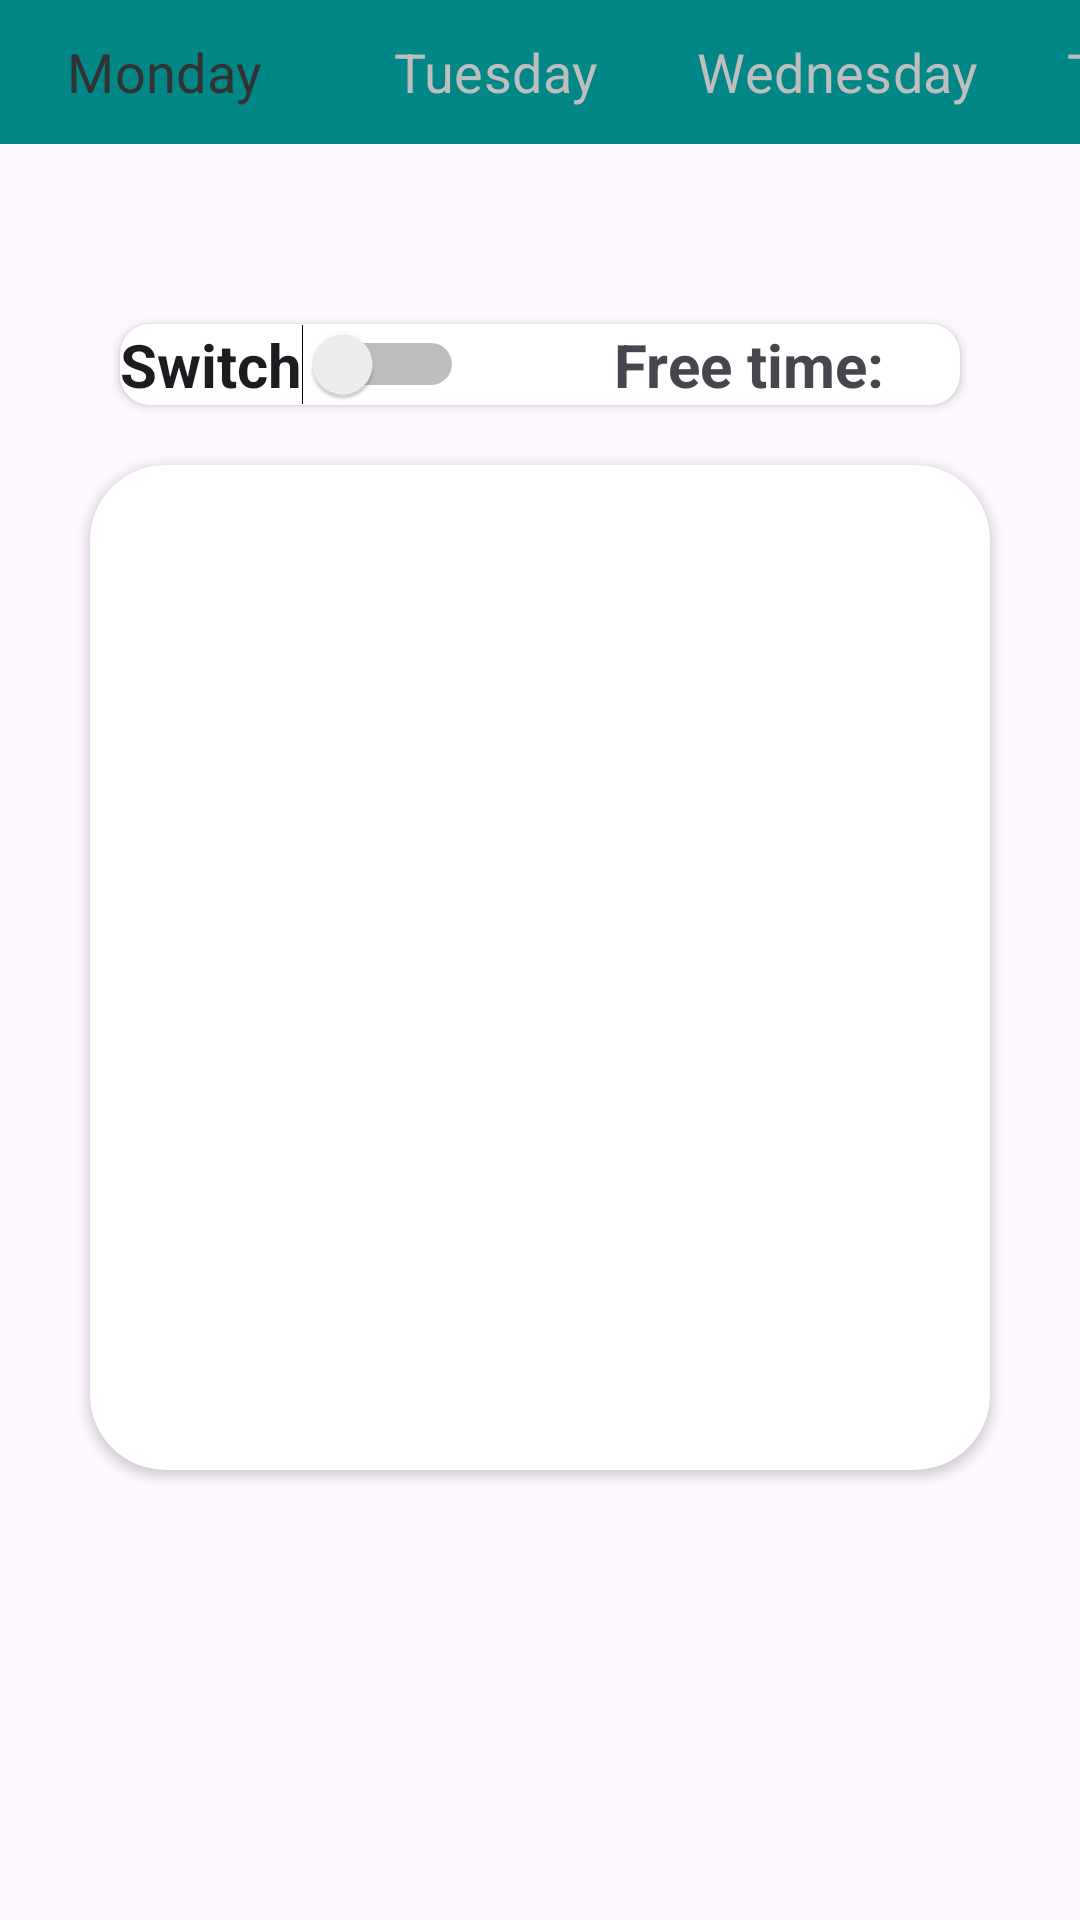

Layout XML and referenced resources for this Android screen:
<!-- AndroidManifest.xml: application theme Theme.DaiPlan -->
<!-- res/layout/fragment_home.xml -->
<?xml version="1.0" encoding="utf-8"?>
<FrameLayout xmlns:android="http://schemas.android.com/apk/res/android"
    xmlns:tools="http://schemas.android.com/tools"
    android:layout_width="match_parent"
    android:layout_height="match_parent"
    xmlns:app="http://schemas.android.com/apk/res-auto"
    tools:context=".fragments.HomeFragment">

    <androidx.constraintlayout.widget.ConstraintLayout
        android:layout_width="match_parent"
        android:layout_height="match_parent">

        <com.google.android.material.tabs.TabLayout
            android:id="@+id/tabLayout"
            android:layout_width="wrap_content"
            android:layout_height="wrap_content"
            app:layout_constraintStart_toStartOf="parent"
            app:layout_constraintTop_toTopOf="parent"
            app:tabBackground="@color/design_default_color_secondary_variant"
            app:tabGravity="start"
            app:tabIconTint="@android:color/secondary_text_dark"
            app:tabIndicator="@color/black"
            app:tabIndicatorAnimationDuration="250"
            app:tabIndicatorColor="#FF6400"
            app:tabMinWidth="110dp"
            app:tabMode="scrollable"
            app:tabTextAppearance="@style/TextAppearance.AppCompat.Medium"
            app:tabTextColor="@android:color/secondary_text_dark"

            >

            <com.google.android.material.tabs.TabItem
                android:layout_width="wrap_content"
                android:layout_height="wrap_content"
                android:text="Monday"
                tools:layout_editor_absoluteX="14dp"
                tools:layout_editor_absoluteY="86dp" />

            <com.google.android.material.tabs.TabItem
                android:layout_width="wrap_content"
                android:layout_height="wrap_content"
                android:text="Tuesday"
                tools:layout_editor_absoluteX="103dp"
                tools:layout_editor_absoluteY="89dp" />

            <com.google.android.material.tabs.TabItem
                android:layout_width="wrap_content"
                android:layout_height="wrap_content"
                android:text="Wednesday" />

            <com.google.android.material.tabs.TabItem
                android:layout_width="wrap_content"
                android:layout_height="wrap_content"
                android:text="Thursday" />

            <com.google.android.material.tabs.TabItem
                android:layout_width="wrap_content"
                android:layout_height="wrap_content"
                android:text="Friday" />

            <com.google.android.material.tabs.TabItem
                android:layout_width="wrap_content"
                android:layout_height="wrap_content"
                android:text="Saturday" />

            <com.google.android.material.tabs.TabItem
                android:layout_width="wrap_content"
                android:layout_height="wrap_content"
                android:text="Sunday" />

        </com.google.android.material.tabs.TabLayout>

        <androidx.cardview.widget.CardView
            android:id="@+id/cardView2"
            android:layout_width="0dp"
            android:layout_height="wrap_content"
            android:layout_marginStart="40dp"
            android:layout_marginTop="60dp"
            android:layout_marginEnd="40dp"
            android:layout_marginBottom="10dp"
            app:cardCornerRadius="10dp"
            app:layout_constraintBottom_toTopOf="@+id/cardView"
            app:layout_constraintEnd_toEndOf="parent"
            app:layout_constraintHorizontal_bias="1.0"
            app:layout_constraintStart_toStartOf="parent"
            app:layout_constraintTop_toBottomOf="@id/tabLayout" >

            <LinearLayout
                android:layout_width="match_parent"
                android:layout_height="match_parent"
                android:orientation="horizontal">

                <Switch
                    android:id="@+id/switch2"
                    android:layout_width="wrap_content"
                    android:layout_height="wrap_content"
                    android:textSize="20dp"
                    android:textStyle="bold"
                    android:text="Switch" />

                <Space
                    android:layout_width="50dp"
                    android:layout_height="match_parent" />

                <TextView
                    android:id="@+id/textView"
                    android:layout_width="wrap_content"
                    android:layout_height="wrap_content"
                    android:layout_weight="1"
                    android:text="Free time:"
                    android:textStyle="bold"
                    android:textSize="20dp" />
            </LinearLayout>

        </androidx.cardview.widget.CardView>

        <com.google.android.material.floatingactionbutton.FloatingActionButton
            android:id="@+id/floatingActionButton"
            android:layout_width="wrap_content"
            android:layout_height="wrap_content"
            android:layout_marginEnd="50dp"
            android:layout_marginBottom="180dp"
            android:clickable="true"
            android:src="@android:drawable/ic_input_add"
            android:visibility="invisible"
            app:layout_constraintBottom_toBottomOf="parent"
            app:layout_constraintEnd_toEndOf="parent" />

        <androidx.cardview.widget.CardView
            android:id="@+id/cardView"
            android:layout_width="0dp"
            android:layout_height="0dp"
            android:layout_marginStart="30dp"
            android:layout_marginTop="10dp"
            android:layout_marginEnd="30dp"
            android:layout_marginBottom="150dp"
            app:cardCornerRadius="25dp"
            app:layout_constraintBottom_toBottomOf="parent"
            app:layout_constraintEnd_toEndOf="parent"
            app:layout_constraintStart_toStartOf="parent"
            app:layout_constraintTop_toBottomOf="@+id/cardView2">

            <ListView
                android:id="@+id/listView"
                android:layout_width="match_parent"
                android:layout_height="match_parent" />
        </androidx.cardview.widget.CardView>

    </androidx.constraintlayout.widget.ConstraintLayout>
</FrameLayout>
<!-- resources referenced by this layout -->
<resources>
  <style name="Theme.DaiPlan" parent="Base.Theme.DaiPlan" />
  <style name="Base.Theme.DaiPlan" parent="Theme.Material3.DayNight.NoActionBar">
          
          
      </style>
  <!-- not gathered from this repository: default colours our renderer supplied (Android Studio template values) -->
  <color name="black">#FF000000</color>
</resources>
